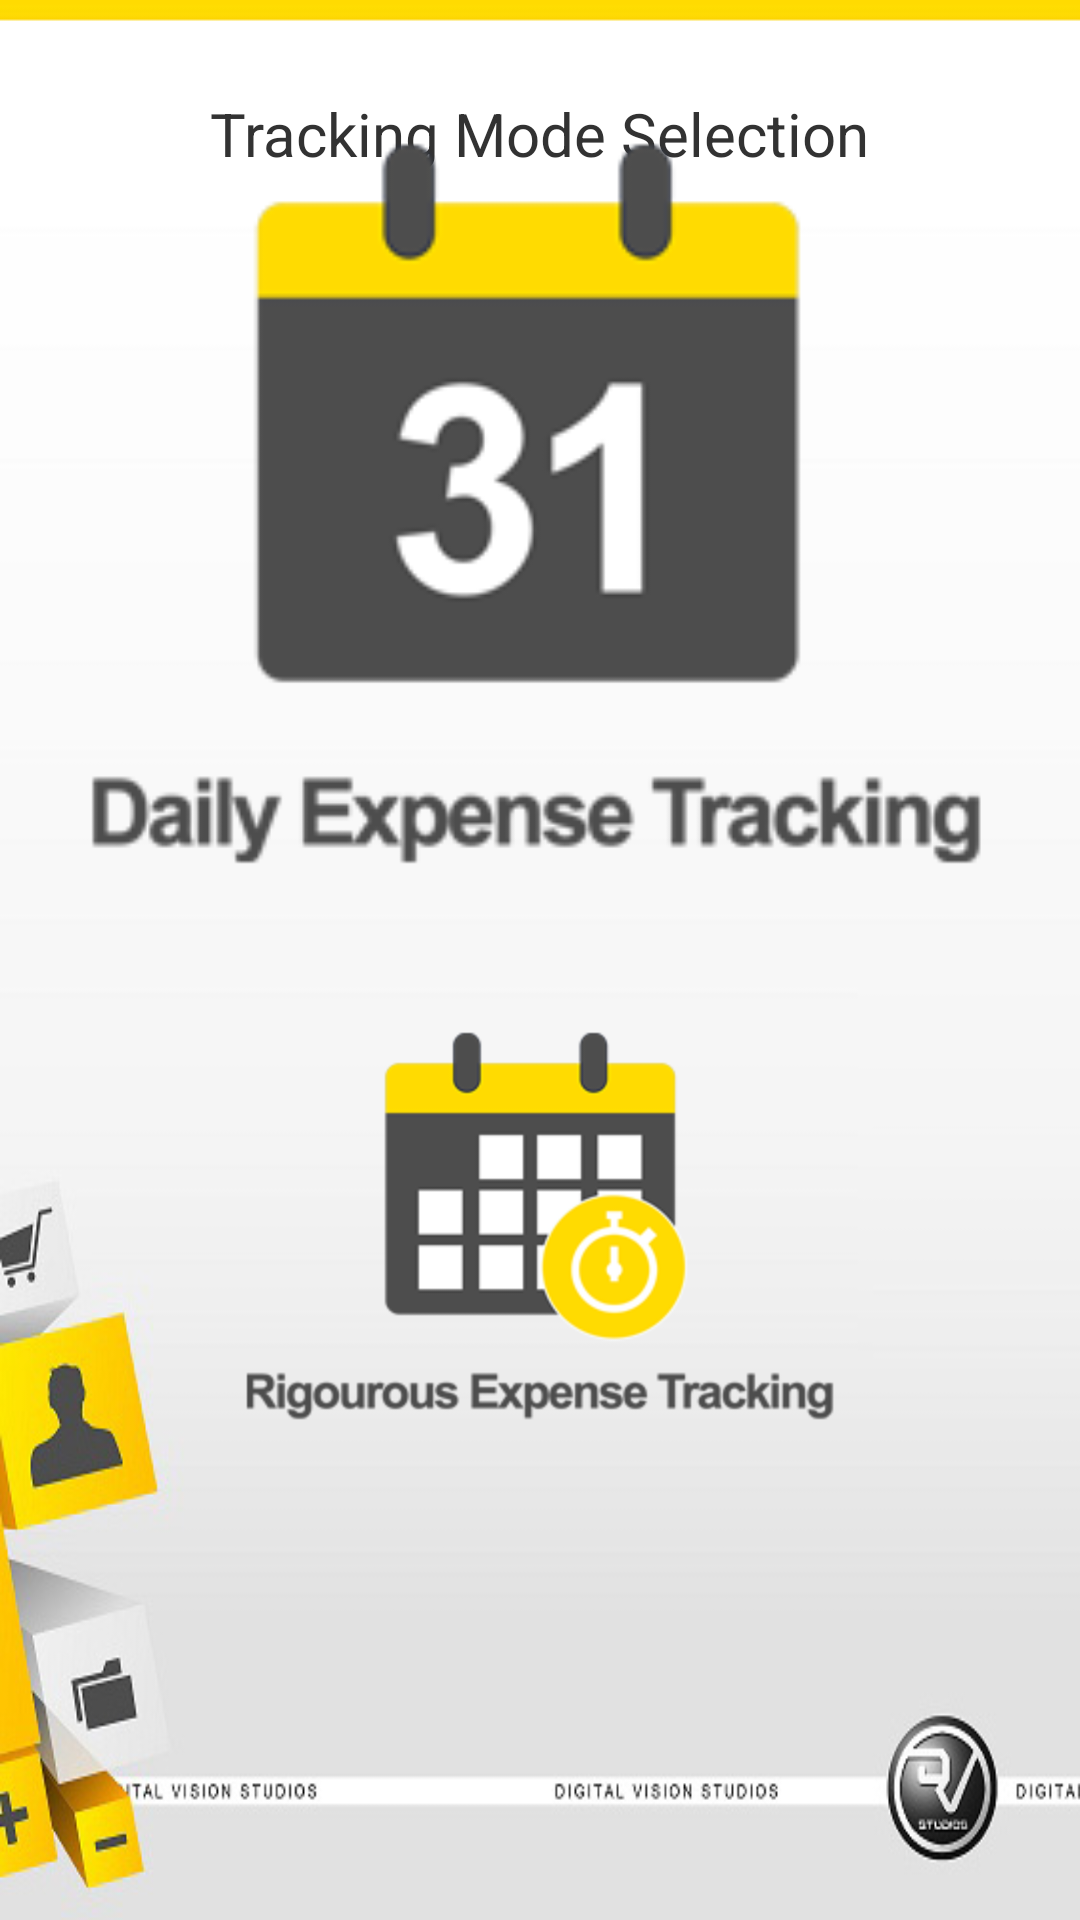

Reconstruct the res/layout file that produces this screen, plus the resources it refers to.
<!-- AndroidManifest.xml: application theme AppTheme -->
<!-- res/layout/activity_success.xml -->
<RelativeLayout xmlns:android="http://schemas.android.com/apk/res/android"
    xmlns:tools="http://schemas.android.com/tools"
    style="@style/Grey"
    android:layout_width="match_parent"
    android:layout_height="match_parent"
    android:background="@drawable/gradient4b"
    android:paddingBottom="@dimen/activity_vertical_margin"
    android:paddingLeft="@dimen/activity_horizontal_margin"
    android:paddingRight="@dimen/activity_horizontal_margin"
    android:paddingTop="@dimen/activity_vertical_margin"
    tools:context=".Success" >

    <TextView
        android:id="@+id/heading"
        android:layout_width="wrap_content"
        android:layout_height="wrap_content"
        android:layout_centerHorizontal="true"
        android:textSize="20sp"
        android:layout_marginTop="7dp"
        android:layout_marginBottom="10dp"
        android:text="@string/heading"
         />
    
    <Button
        android:id="@+id/det"
        android:layout_width="wrap_content"
        android:layout_height="wrap_content"
        android:layout_above="@+id/nul"
        
        android:layout_centerHorizontal="true"
        android:background="@drawable/custombutton2"
        android:paddingLeft="32dp"
        android:paddingRight="32dp" />
    
    <Button
        android:id="@+id/ret"
        android:layout_width="wrap_content"
        android:layout_height="wrap_content"
        android:layout_below="@+id/nul"
        android:layout_marginTop="5dp"
        android:layout_centerHorizontal="true"
        android:background="@drawable/custombutton3"
        android:paddingLeft="32dp"
        android:paddingRight="32dp" />

    <TextView
        android:id="@+id/nul"
        android:layout_width="wrap_content"
        android:layout_height="wrap_content"
        android:layout_centerVertical="true"
        android:layout_centerHorizontal="true"
         />

</RelativeLayout>
<!-- resources referenced by this layout -->
<resources>
  <dimen name="activity_horizontal_margin">16dp</dimen>
  <dimen name="activity_vertical_margin">24dp</dimen>
  <!-- drawable custombutton2 (drawable-ldpi) -->
  <?xml version="1.0" encoding="utf-8"?>
  <selector xmlns:android="http://schemas.android.com/apk/res/android">
      <item android:drawable="@drawable/pressdet"
            android:state_pressed="true" />
      <item android:drawable="@drawable/basicdet"
            android:state_focused="true" />
      <item android:drawable="@drawable/basicdet" />
  </selector>
  <!-- drawable custombutton3 (drawable-mdpi) -->
  <?xml version="1.0" encoding="utf-8"?>
  <selector xmlns:android="http://schemas.android.com/apk/res/android">
      <item android:drawable="@drawable/pressret"
            android:state_pressed="true" />
      <item android:drawable="@drawable/basicret"
            android:state_focused="true" />
      <item android:drawable="@drawable/basicret" />
  </selector>
  <!-- drawable gradient4b: jpg bitmap (drawable-ldpi, 57321 bytes) -->
  <string name="heading">Tracking Mode Selection</string>
  <style name="Grey">
          <item name="android:textColor">#4d4d4d</item>
          <item name="android:textSize">22sp</item>
      </style>
  <style name="AppTheme" parent="AppBaseTheme">
          
      </style>
  <!-- drawable pressdet: png bitmap (drawable-mdpi, 15215 bytes) -->
  <!-- drawable basicdet: png bitmap (drawable-ldpi, 12463 bytes) -->
  <!-- drawable pressret: png bitmap (drawable-ldpi, 22508 bytes) -->
  <!-- drawable basicret: png bitmap (drawable-hdpi, 19053 bytes) -->
  <style name="AppBaseTheme" parent="android:Theme.Light">
          
      </style>
</resources>
